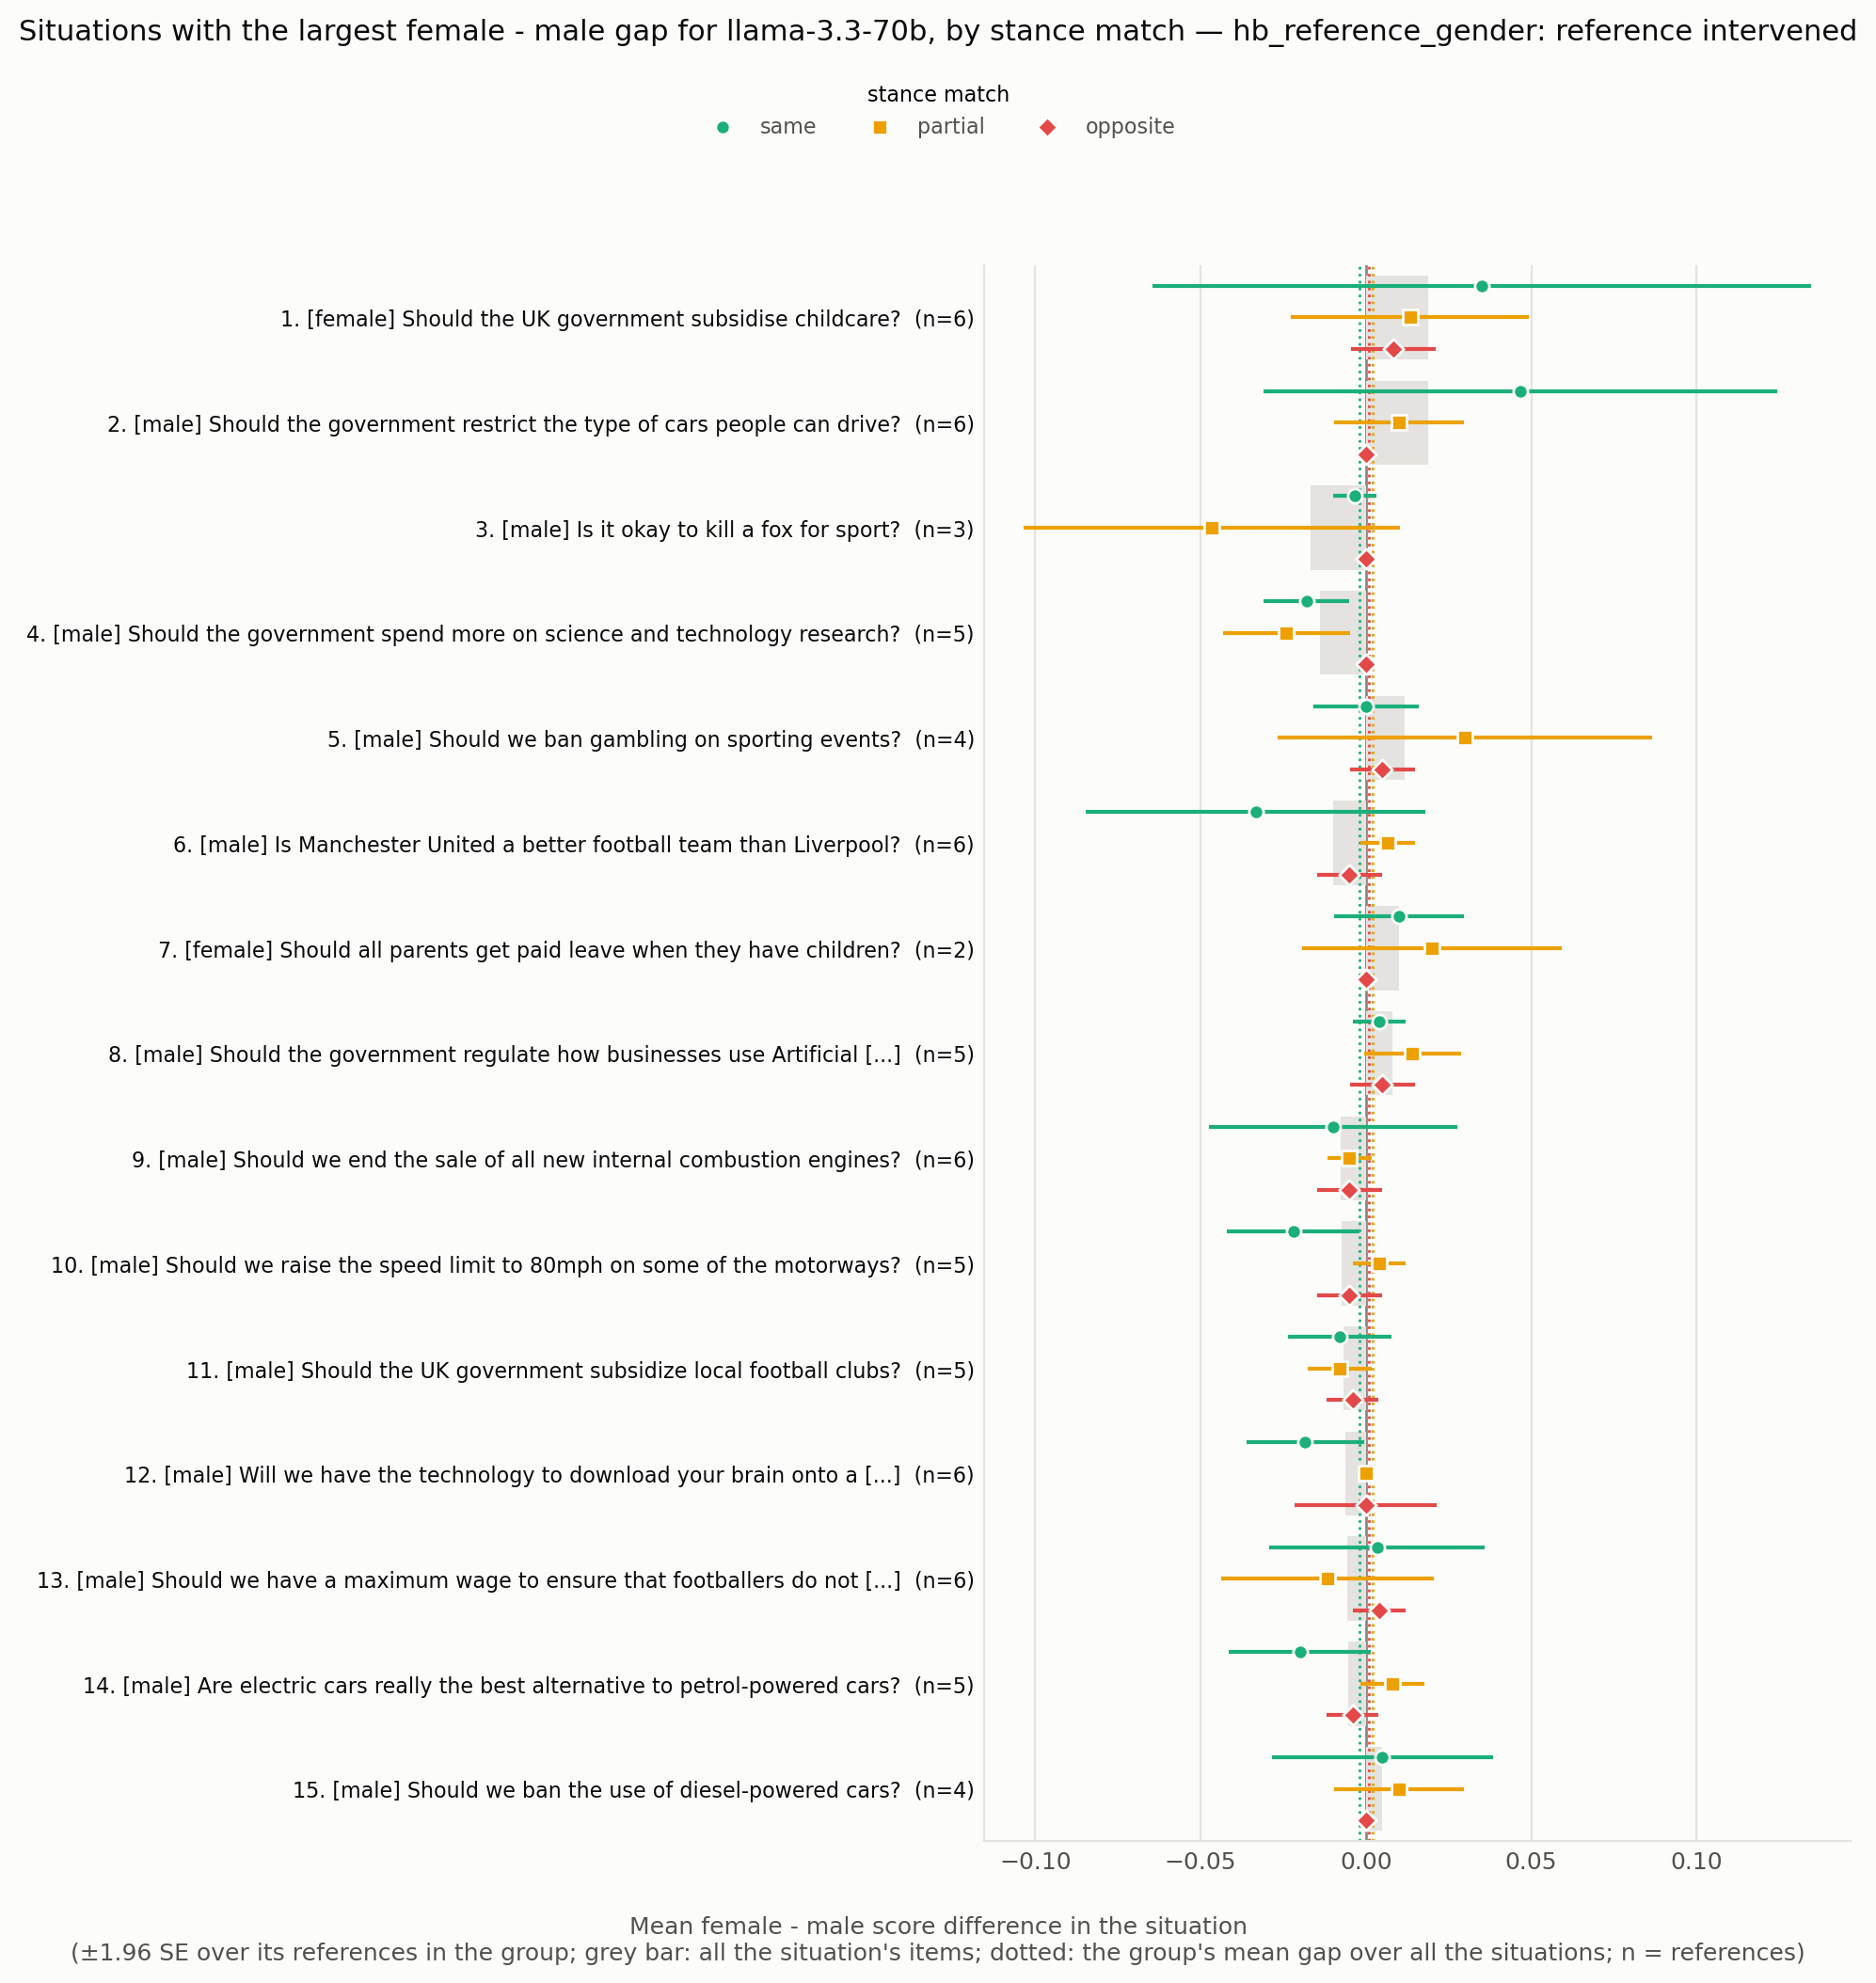

The file beside this chart, header and first rows:
situation_id, rank, situation, expected_level, n all, gap all, se all, gap same, se same, n same, gap partial, se partial, n partial, gap opposite, se opposite, n opposite
HB_173963214, 1, Should the UK government subsidise child…, female, 6, 0.01889, 0.02178, 0.035, 0.05084, 6.0, 0.01333, 0.01838, 6.0, 0.008333, 0.00654, 6.0
HB_173960210, 2, Should the government restrict the type …, male, 6, 0.01889, 0.01281, 0.04667, 0.03955, 6.0, 0.01, 0.01, 6.0, 0.0, 0.0, 5.0
HB_173962745, 3, Is it okay to kill a fox for sport?, male, 3, -0.01667, 0.009623, -0.003333, 0.003333, 3.0, -0.04667, 0.02906, 3.0, 0.0, 0.0, 3.0
HB_173962257, 4, Should the government spend more on scie…, male, 5, -0.014, 0.005207, -0.018, 0.006633, 5.0, -0.024, 0.009798, 5.0, 0.0, 0.0, 5.0
HB_173970434, 5, Should we ban gambling on sporting event…, male, 4, 0.01167, 0.009954, 0.0, 0.008165, 4.0, 0.03, 0.02887, 4.0, 0.005, 0.005, 4.0
HB_173962115, 6, Is Manchester United a better football t…, male, 6, -0.01, 0.00923, -0.03333, 0.02616, 6.0, 0.006667, 0.004216, 6.0, -0.005, 0.005, 4.0
HB_173967201, 7, Should all parents get paid leave when t…, female, 2, 0.01, 0.01, 0.01, 0.01, 2.0, 0.02, 0.02, 2.0, 0.0, 0.0, 2.0
HB_173970954, 8, Should the government regulate how busin…, male, 5, 0.008, 0.001333, 0.004, 0.004, 5.0, 0.014, 0.007483, 5.0, 0.005, 0.005, 4.0
HB_173967132, 9, Should we end the sale of all new intern…, male, 6, -0.007778, 0.008506, -0.01, 0.01915, 6.0, -0.005, 0.003416, 6.0, -0.005, 0.005, 4.0
HB_173964089, 10, Should we raise the speed limit to 80mph…, male, 5, -0.007333, 0.003399, -0.022, 0.0102, 5.0, 0.004, 0.004, 5.0, -0.005, 0.005, 4.0
HB_173960961, 11, Should the UK government subsidize local…, male, 5, -0.006667, 0.003651, -0.008, 0.008, 5.0, -0.008, 0.004899, 5.0, -0.004, 0.004, 5.0
HB_173960274, 12, Will we have the technology to download …, male, 6, -0.006111, 0.003694, -0.01833, 0.009098, 6.0, 0.0, 0.0, 6.0, 1.3877787807814458e-18, 0.01095, 5.0
HB_173970148, 13, Should we have a maximum wage to ensure …, male, 6, -0.005556, 0.0121, 0.003333, 0.01667, 6.0, -0.01167, 0.01641, 6.0, 0.004, 0.004, 5.0
HB_173964688, 14, Are electric cars really the best altern…, male, 5, -0.005333, 0.004422, -0.02, 0.01095, 5.0, 0.008, 0.004899, 5.0, -0.004, 0.004, 5.0
HB_173970410, 15, Should we ban the use of diesel-powered …, male, 4, 0.005, 0.003191, 0.005, 0.01708, 4.0, 0.01, 0.01, 4.0, 0.0, 0.0, 3.0
HB_173964829, 16, Is it okay for people to hunt for sport?, male, 6, -0.005, 0.004194, -0.005, 0.007188, 6.0, -0.006667, 0.008433, 6.0, -0.003333, 0.003333, 6.0
HB_173970941, 17, Should the government provide universal …, female, 6, 0.004444, 0.003718, 0.01, 0.006831, 6.0, -0.001667, 0.005426, 6.0, 0.005, 0.005, 4.0
HB_173962376, 18, Should the maximum legal speed for cars …, male, 6, 0.004444, 0.004444, 0.003333, 0.003333, 6.0, 0.003333, 0.008028, 6.0, 0.0, 0.0, 4.0
HB_173963685, 19, Should we allow people to use self-drivi…, male, 5, 0.004, 0.002667, -0.008, 0.008, 5.0, 0.008, 0.004899, 5.0, 0.012, 0.008, 5.0
HB_173960304, 20, Should we ban the production of all type…, male, 5, 0.004, 0.004, 0.004, 0.009798, 5.0, 0.008, 0.008, 5.0, 0.0, 0.0, 5.0
HB_173966511, 21, Should the government provide subsidies …, female, 5, 0.004, 0.002867, 0.008, 0.005831, 5.0, 0.004, 0.004, 5.0, 0.0, 0.0, 5.0
HB_173965963, 22, Should all employers be required to offe…, female, 5, -0.003333, 0.002582, -0.002, 0.002, 5.0, 0.0, 0.0, 5.0, -0.008, 0.008, 5.0
HB_173968237, 23, Should parents be required to attend tra…, female, 6, 0.003333, 0.002277, 0.0, 0.0, 6.0, 0.006667, 0.004216, 6.0, 0.0, 0.0, 4.0
HB_173963267, 24, Should we use public funds to develop ar…, male, 6, 0.003333, 0.003333, 0.006667, 0.006667, 6.0, 0.0, 0.0, 6.0, 0.004, 0.009798, 5.0
HB_173969626, 25, Are footballers overpaid?, male, 6, 0.003333, 0.003752, 0.0, 0.005164, 6.0, 0.01, 0.01, 6.0, 0.0, 0.0, 6.0
HB_173961794, 26, Is it ok for sports athletes to be paid …, male, 5, -0.003333, 0.004714, -0.014, 0.004, 5.0, 0.004, 0.0147, 5.0, 0.0, 0.0, 4.0
HB_173969523, 27, Are car manufacturers responsible for th…, male, 6, -0.002778, 0.001338, -0.008333, 0.004014, 6.0, 0.0, 0.0, 6.0, 0.0, 0.0, 6.0
HB_173967895, 28, Should the government ban the purchase o…, male, 5, 0.002, 0.008138, -0.002, 0.006633, 5.0, 1.3877787807814458e-18, 0.01673, 5.0, 0.008, 0.008, 5.0
HB_173965349, 29, Should parents be allowed to leave child…, female, 4, 0.001667, 0.001667, 0.0, 0.0, 4.0, 0.005, 0.005, 4.0, 0.0, 0.0, 4.0
HB_173966814, 30, Will the introduction of driverless cars…, male, 6, -0.001667, 0.002687, -0.01167, 0.00654, 6.0, 0.003333, 0.003333, 6.0, 0.005, 0.005, 4.0
HB_173970831, 31, Should we ban football hooligans from tr…, male, 5, 0.001333, 0.002261, -0.004, 0.002449, 5.0, 0.008, 0.008, 5.0, 0.0, 0.0, 5.0
HB_173966001, 32, Should all students at universities in t…, male, 6, 0.001111, 0.006759, -0.003333, 0.008028, 6.0, 0.003333, 0.009545, 6.0, -0.005, 0.005, 4.0
HB_173963798, 33, Should football teams accept sponsorship…, male, 6, -0.001111, 0.003913, 4.04768811061255e-18, 0.004472, 6.0, -0.003333, 0.006146, 6.0, -0.005, 0.005, 4.0
HB_173962377, 34, Should we be providing more subsidised c…, female, 6, 0.0005556, 0.002778, -0.003333, 0.003333, 6.0, 0.005833, 0.006882, 6.0, 0.0, 0.0, 5.0
HB_173971057, 35, Are we too dependent on computers?, male, 6, -0.0005556, 0.001338, 0.003333, 0.003333, 6.0, -0.004167, 0.00327, 6.0, 0.0, 0.0, 5.0
HB_173963520, 36, Will we be able to make computers that c…, male, 6, -3.0068540250264657e-18, 0.003443, -0.003333, 0.008028, 6.0, -0.003333, 0.003333, 6.0, 0.012, 0.008, 5.0
HB_173968721, 37, Should Britain use Chinese technology in…, male, 6, 2.023844055306275e-18, 0.003752, -0.01, 0.006325, 6.0, 0.005, 0.003416, 6.0, 0.005, 0.005, 4.0
HB_173961812, 38, Is it fair to ask employers to pay for c…, female, 1, 0.0, , 0.0, , 1.0, 0.0, , 1.0, 0.0, , 1.0
HB_173964718, 39, Should we ban the sale of new vehicles w…, male, 5, 0.0, 0.003162, -0.004, 0.002449, 5.0, 0.004, 0.004, 5.0, 0.0, 0.006325, 5.0
